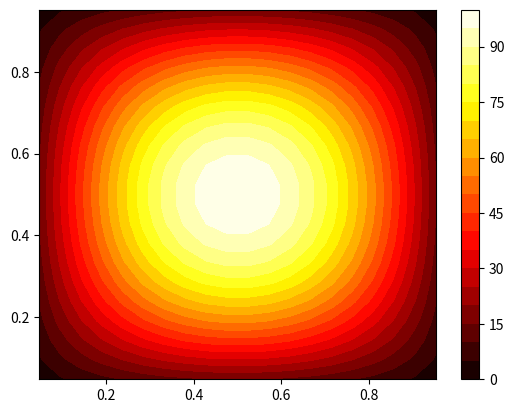

This figure's Python source:
# calor_2d_animacion.py
import numpy as np
import matplotlib.pyplot as plt
from matplotlib.animation import FuncAnimation
from scipy.sparse import diags, kron, identity, linalg

# Parámetros
L = 1.0
N = 20
alpha = 0.01
dx = L / (N + 1)
dt = 0.001
T_total = 0.1
steps = int(T_total / dt)

x = np.linspace(dx, L - dx, N)
y = np.linspace(dx, L - dx, N)
X, Y = np.meshgrid(x, y)

# Condición inicial
T0 = 100*np.sin(np.pi * X ) * np.sin(np.pi * Y)
T = T0.flatten()

r = alpha * dt / dx**2

# Matrices
Ax = diags([(1 + 2 * r) * np.ones(N), -r * np.ones(N - 1), -r * np.ones(N - 1)], [0, -1, 1])
Ay = diags([(1 + 2 * r) * np.ones(N), -r * np.ones(N - 1), -r * np.ones(N - 1)], [0, -1, 1])
Ay = Ay.tolil()
Ay[0, 1] = -2 * r
Ay[-1, -2] = -2 * r
Ay = Ay.tocsr()

I = identity(N)
A = kron(I, Ax) + kron(Ay, I)

# Preparar figura
fig, ax = plt.subplots()
contour = ax.contourf(X, Y, T0, 20, cmap='hot')
fig.colorbar(contour)

def update(frame):
    global T
    for _ in range(5):  # Avanza varios pasos por frame para que sea más rápido
        T = linalg.spsolve(A, T)
    ax.clear()
    T_plot = T.reshape((N, N))
    cont = ax.contourf(X, Y, T_plot, 20, cmap='hot')
    ax.set_title(f"Tiempo = {frame * 5 * dt:.3f} s")
    return cont.collections

ani = FuncAnimation(fig, update, frames=steps // 5, repeat=False)
plt.show()
